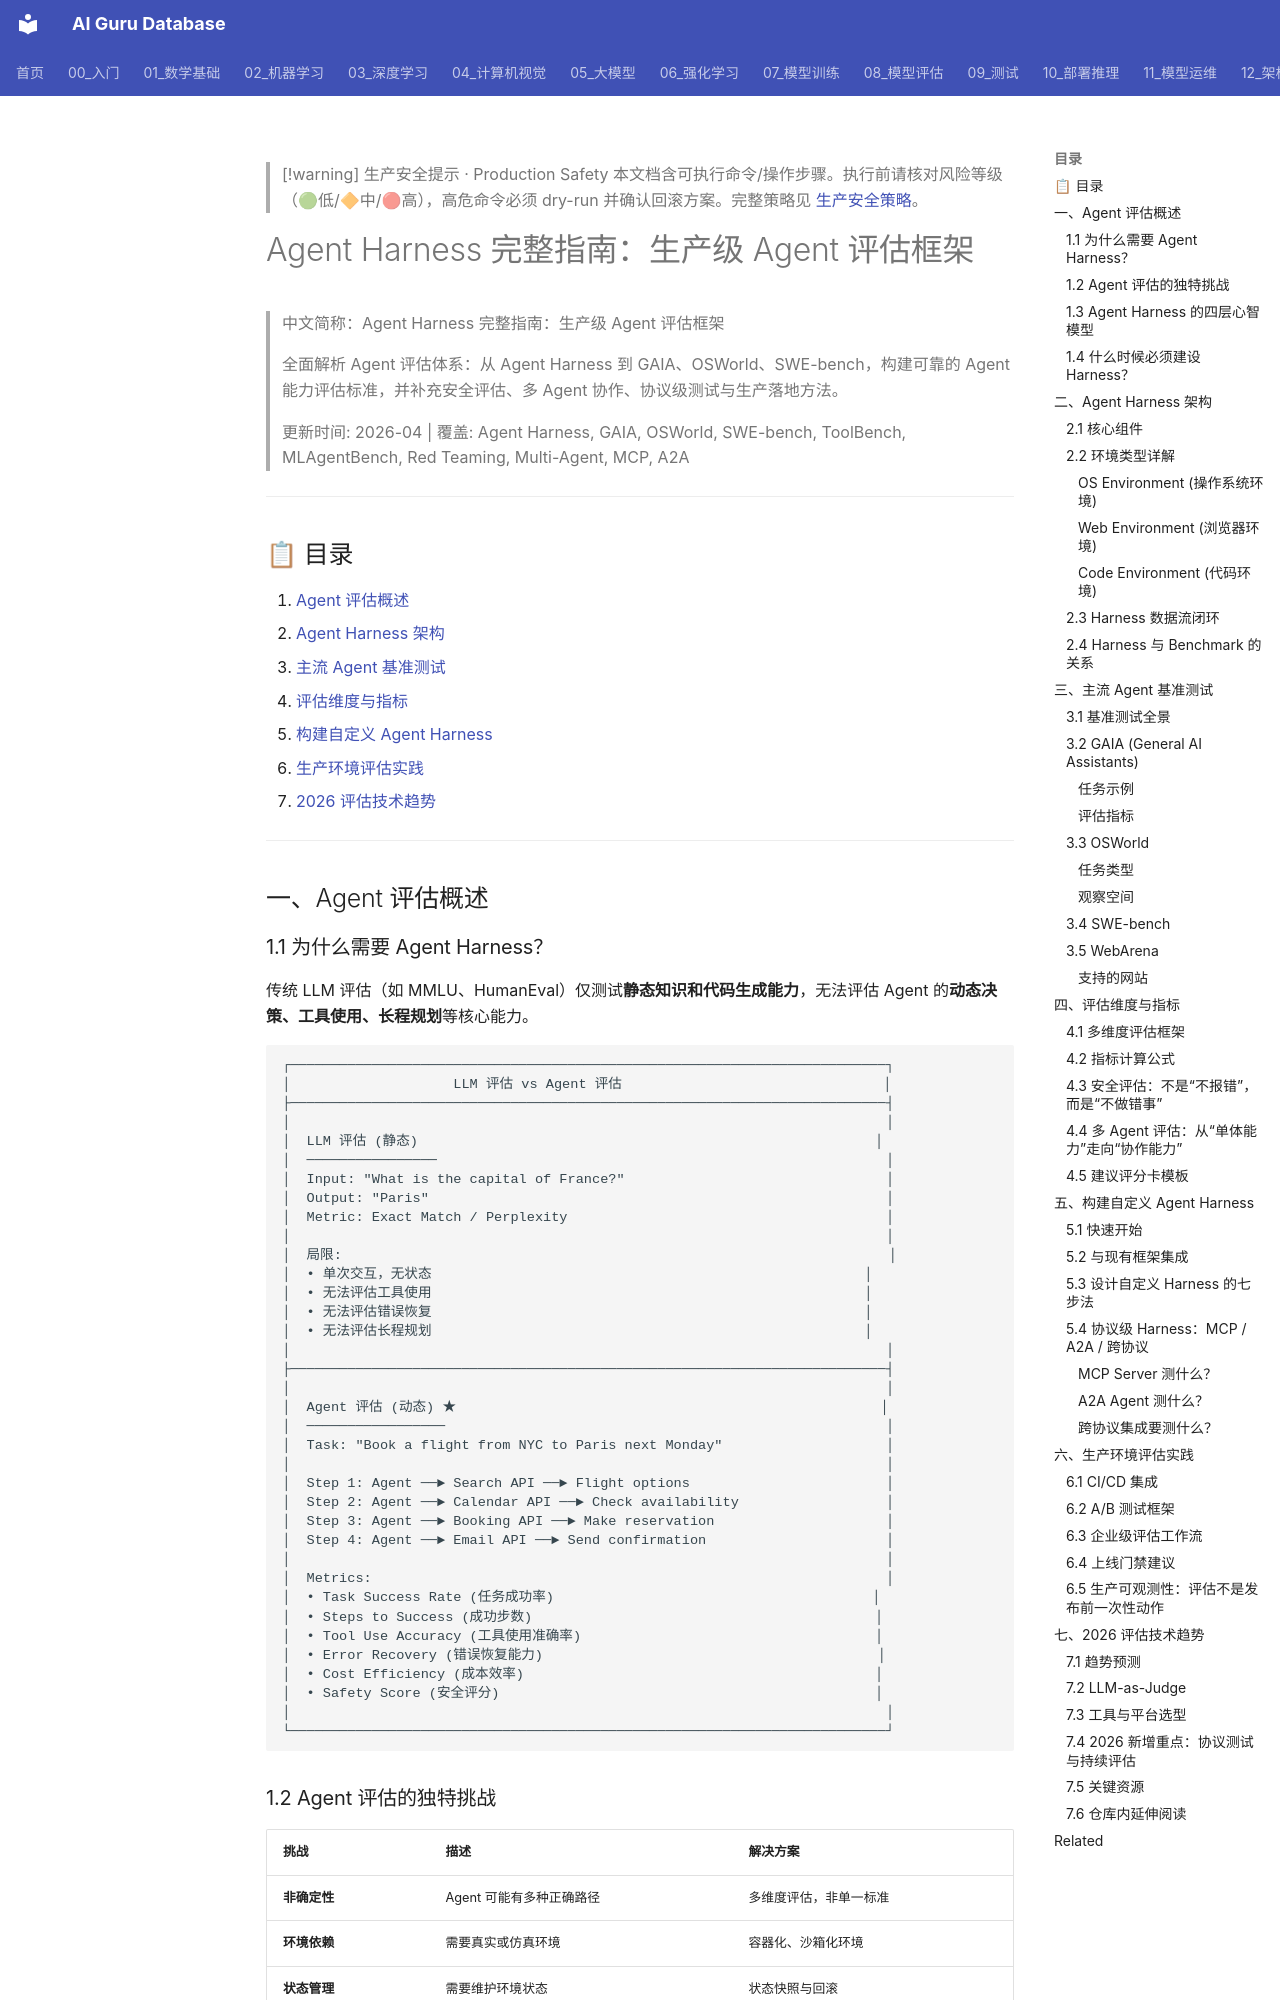

repository: ai-guru-global/ai-guru-database · page: 15_智能体/07_Agent评估/05_Agent_脚手架_完整_2026/index.html · generator: mkdocs

---
title: Agent Harness 完整指南：生产级 Agent 评估框架
category: 15-agent-production-agent-evaluation
tags: ["ai-agents", "agent-framework", "production", "langgraph"]
summary: "> 全面解析 Agent 评估体系：从 Agent Harness 到 GAIA、OSWorld、SWE-bench，构建可靠的 Agent 能力评估标准，并补充安全评估、多 Agent 协作、协议级测试与生产落地方法。"
created: 2026-05-31
updated: 2026-05-31
tier: core
aliases:
  - "Agent Harness Complete 2026"
  - Agent_Harness_Complete_2026
sources: []

name_zh: "Agent Harness 完整指南：生产级 Agent 评估框架"
---

> [!warning] 生产安全提示 · Production Safety
> 本文档含可执行命令/操作步骤。执行前请核对风险等级（🟢低/🔶中/🔴高），高危命令必须 dry-run 并确认回滚方案。完整策略见 [生产安全策略](../../治理/Production_Safety_Policy.md)。
<!-- op-safety-banner v1 -->
# Agent Harness 完整指南：生产级 Agent 评估框架

> 中文简称：Agent Harness 完整指南：生产级 Agent 评估框架

> 全面解析 Agent 评估体系：从 Agent Harness 到 GAIA、OSWorld、SWE-bench，构建可靠的 Agent 能力评估标准，并补充安全评估、多 Agent 协作、协议级测试与生产落地方法。
> 
> 更新时间: 2026-04 | 覆盖: Agent Harness, GAIA, OSWorld, SWE-bench, ToolBench, MLAgentBench, Red Teaming, Multi-Agent, MCP, A2A

---

## 📋 目录

1. [Agent 评估概述](#一agent-评估概述)
2. [Agent Harness 架构](#二agent-harness-架构)
3. [主流 Agent 基准测试](#三主流-agent-基准测试)
4. [评估维度与指标](#四评估维度与指标)
5. [构建自定义 Agent Harness](#五构建自定义-agent-harness)
6. [生产环境评估实践](#六生产环境评估实践)
7. [2026 评估技术趋势](#七2026-评估技术趋势)

---

## 一、Agent 评估概述
